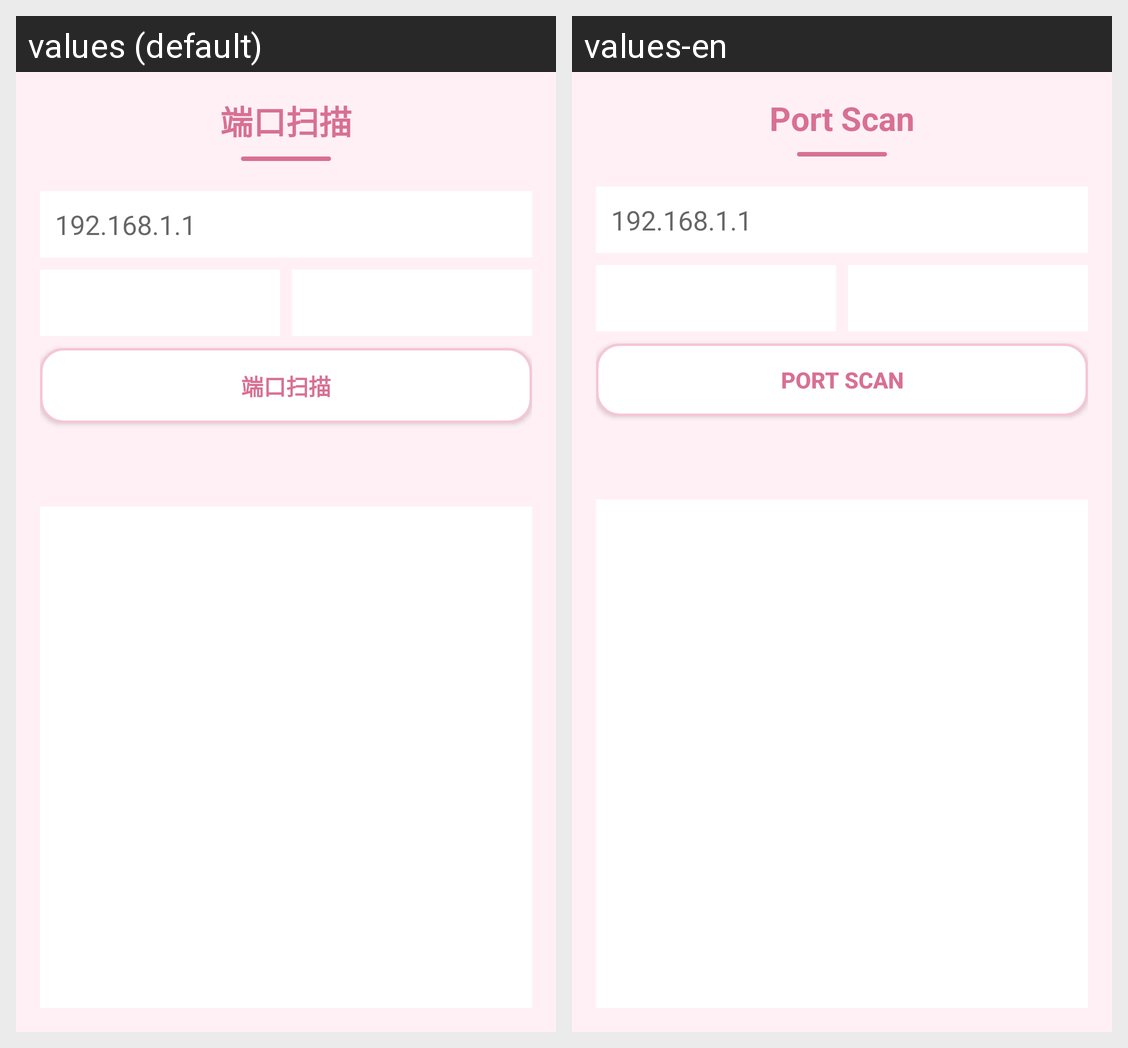

Here is an Android app screen in its default locale and in the app's own translations. Write out the translated-string differences for the strings that appear on this screen.
Android screen res/layout/activity_port_scan.xml rendered under 2 locales, left to right: values (default), values-en. Device: Nexus 5 (rendered at 1080×1920; each locale shown at half size, 540×960, under a caption strip naming it); theme Theme.AppCompat.Light.NoActionBar.
Strings drawn on this screen, with the default value and each locale's value (text and hints the layout hard-codes, and strings that could not be matched under every locale, appear in the picture but are not listed):

title_port_scan
  values: 端口扫描
  values-en: Port Scan

net_port
  values: 端口扫描
  values-en: Port Scan
